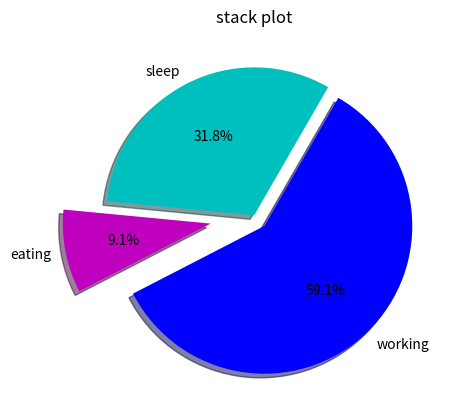

Write the Python code that produced this figure.
import matplotlib.pyplot as plt
# x=[1,2,3]
# y=[5,4,9]
#
# x2 = [1,2,3]
# y2=[12,34,29]
#
# plt.plot(x,y, label='fist line')
# plt.plot(x2,y2,label='second line')
# plt.xlabel('plot number')
# plt.ylabel('important var')
# plt.title('interesting graph \n check it out')
# plt.legend()
# plt.show()

# ############ bar chart
##x= [2, 4 ,6 ,8, 10]
##y= [6,7,8,2,4]
##x2 = [1,3,5,7,9,11]
##y2=[3,4,9,9,3,19]
##plt.bar(x,y, label='bar1',color='blue')
##plt.bar(x2,y2,label='bar2', color='red')
##
##plt.xlabel('x')
##plt.ylabel('y')
##plt.legend()
##plt.show()

# histogram
##population= [22,33,22,34,5,4,33,12,32,12,34,54,34,21,55,33,89,65,43,56,43,24,567,5,3,45,32]
##bins = [0,10,20,30,40,50,60,70,80,90,100]
##plt.hist(population, bins, histtype='bar', rwidth=0.8, label="test")
##plt.legend()
##plt.show()


##### scatter plot
##x= [1,2,3,4,5,6]
##y= [4,5,2,3,7,8]
##plt.scatter(x,y, label="test", color='k', marker='*', s=60)
##plt.legend()
##plt.show()

# #### stack plot
##days=[1,2,3,4,5]
##sleeping = [7,8,6,5,6]
##eating=[2,3,5,4,6]
##working=[4,5,8,7,5]
##
##plt.plot([],[], color= 'r', label='eating',linewidth=5)
##plt.plot([],[], color= 'g', label='sleeping',linewidth=5)
##plt.plot([],[], color= 'b', label='working',linewidth=5)
##
##plt.stackplot(days, sleeping, eating, working)
##plt.title('stack plot')
##plt.xlabel('days')
##plt.ylabel('activity')
##plt.legend()
##plt.show()



#### pie chart
slices = [7,2,13]
activities = ['sleep', 'eating','working']
color = ['c','m','b']

plt.pie(slices,
        labels = activities,
        colors=color,
        startangle=60,
        shadow=True,
        explode=(0,0.3,0.1),
        autopct='%1.1f%%')
plt.title('stack plot')
plt.show()




